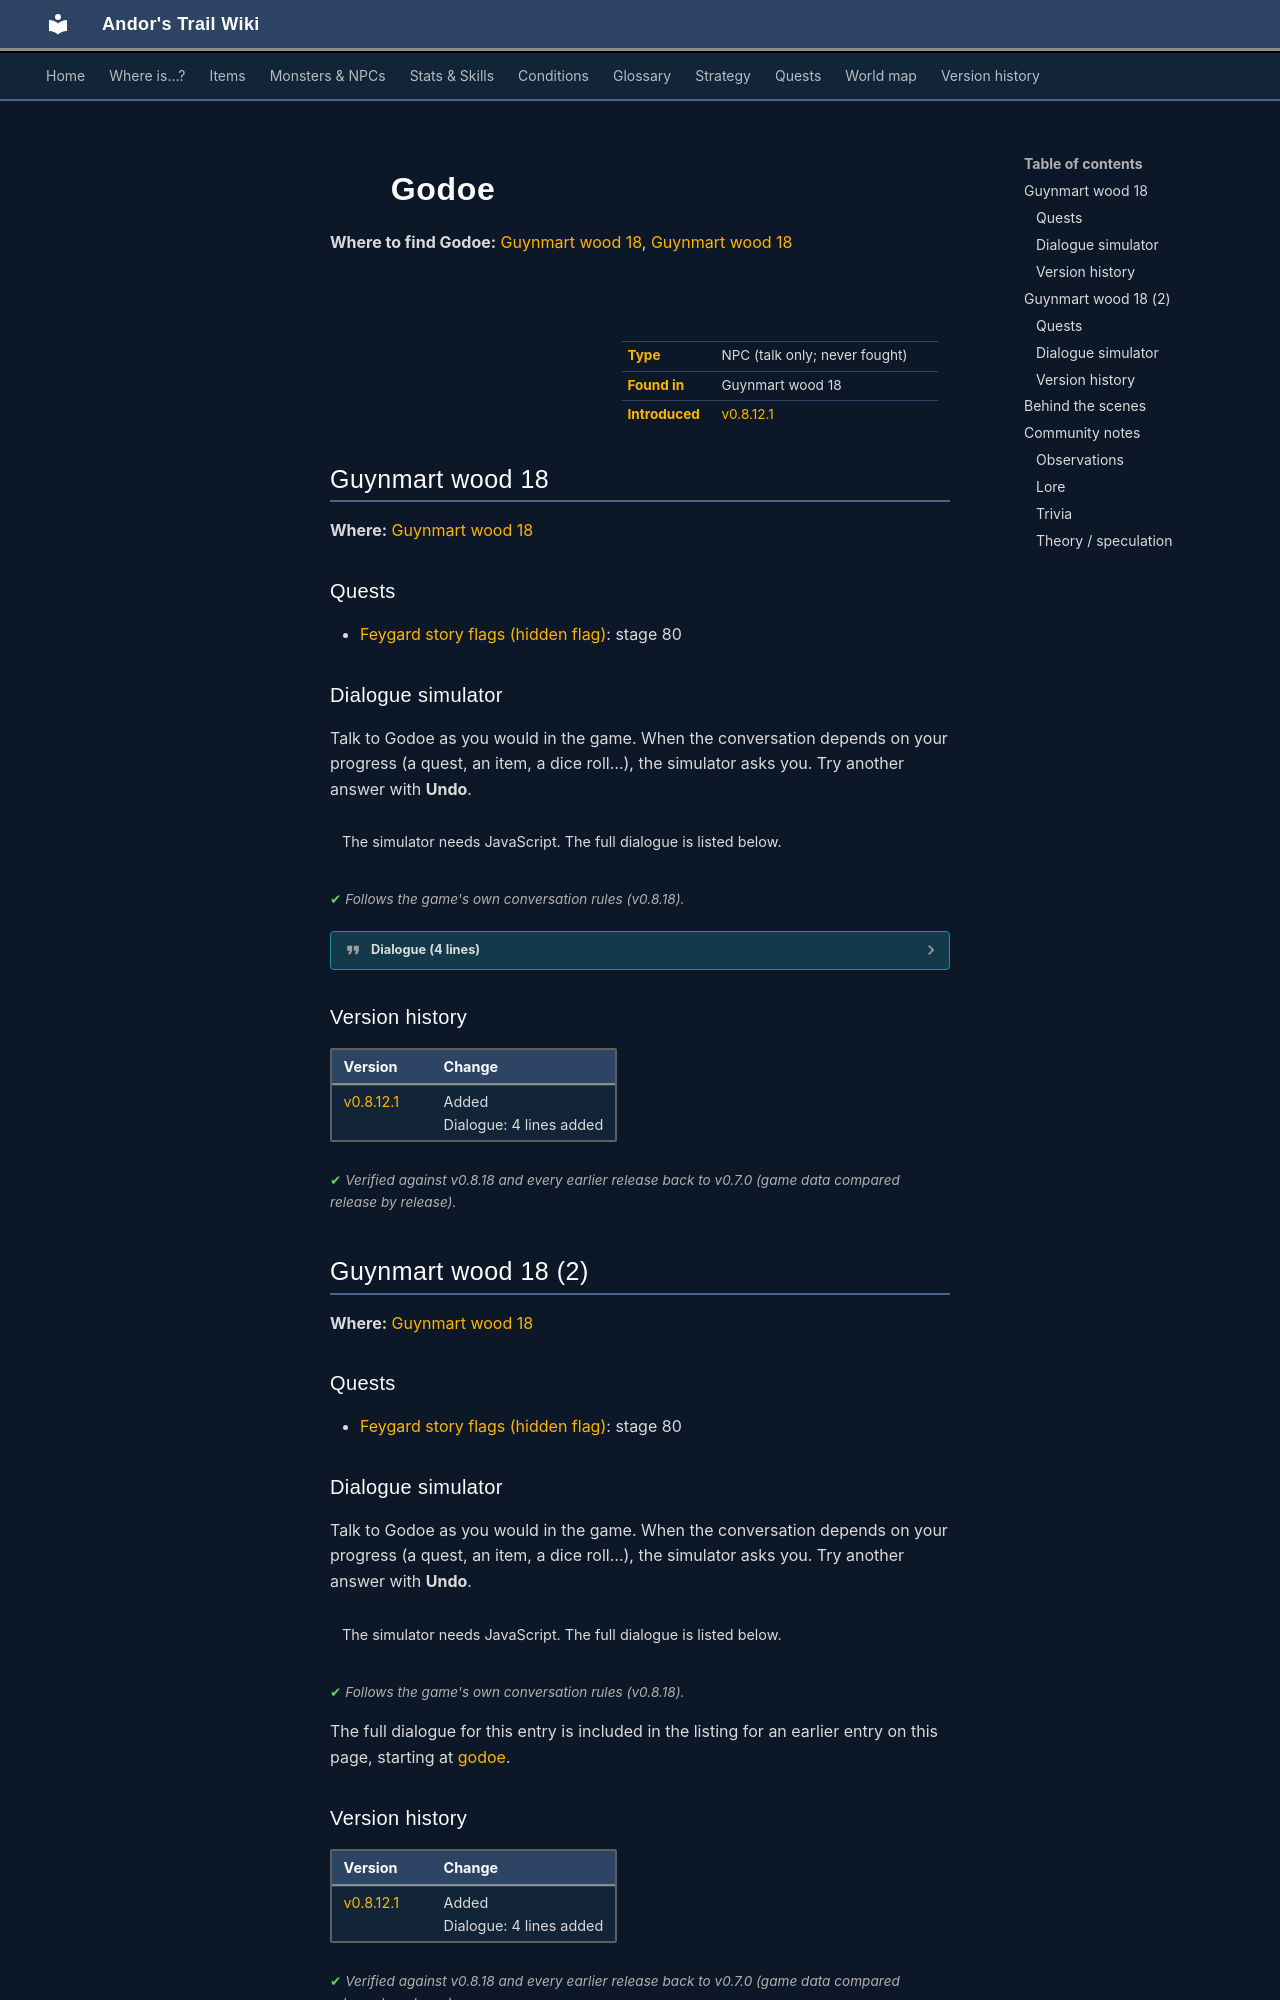

repository: asdfghjkl628/Andor-s-Trail-Wikiiii · page: monsters/godoe1/index.html · generator: mkdocs

---
description: "Godoe is a non-player character (NPC) in Andor's Trail, found in Guynmart wood 18."
---

# ![](../assets/icons/monsters/monsters_ld1_20.png){ .sprite } Godoe

**Where to find Godoe:** [Guynmart wood 18](#v-godoe1), [Guynmart wood 18](#v-godoe2)

<div class="infobox" markdown>

<p class="ib-img"><img class="sprite" src="../../assets/icons/monsters/monsters_ld1_20.png" alt=""></p>

| | |
|---|---|
| **Type** | NPC (talk only; never fought) |
| **Found in** | Guynmart wood 18 |
| **Introduced** | [v0.8.12.1](../versions/0.8.12.1.md) |

</div>

## Guynmart wood 18 { #v-godoe1 }

**Where:** [Guynmart wood 18](../maps/guynmart_wood_18.md#pin-npc-godoe1)

### Quests

- [Feygard story flags (hidden flag)](../quests/feygard_nondisplayed.md): stage 80

### Dialogue simulator

Talk to Godoe as you would in the game. When the conversation depends on your progress (a quest, an item, a dice roll…), the simulator asks you. Try another answer with **Undo**.

<div class="dlg-sim" data-src="../../assets/dialogue/godoe.json" data-npc="Godoe" markdown="0"><noscript>The simulator needs JavaScript. The full dialogue is listed below.</noscript></div>

<p class="verified">Follows the game's own conversation rules (v0.8.18).</p>

??? quote "Dialogue (4 lines)"

    *Exactly as in the game files. Each line appears once; links jump to where a choice leads.*

    <span id="d-godoe1-godoe"></span>**`godoe`** Godoe: “Hello, strange kid. Wanna pass?”

    - “Yes, please.” → [godoe_2](#d-godoe1-godoe_2)

    <span id="d-godoe1-godoe_2"></span>**`godoe_2`** Godoe: “Gimme 5 red glassy stones, and I'll open the path for you.”

    - “Sure, I have plenty of them.” *(if hand over 5× [Ruby gem](../items/gem2.md))* → [godoe_10](#d-godoe1-godoe_10)
    - “Are 5 shiny gold coins OK too?” *(if have 5 gold)* → [godoe_4](#d-godoe1-godoe_4)

    <span id="d-godoe1-godoe_10"></span>**`godoe_10`** Godoe: “Good, good! Here you go. But don't waste time.” — **effects:** sets stage 80 of [Feygard story flags (hidden flag)](../quests/feygard_nondisplayed.md#stage-80), faction “guynmart18” set to 0


    <span id="d-godoe1-godoe_4"></span>**`godoe_4`** Godoe: “Did I hear 500?”

    - “Eh, sure. 500 shiny gold coins.” *(if pay 500 gold)* → [godoe_10](#d-godoe1-godoe_10)
    - “Forget it.” → *conversation ends*



### Version history

| Version | Change |
|---|---|
| [v0.8.12.1](../versions/0.8.12.1.md) | Added<br>Dialogue: 4 lines added |

<p class="verified">Verified against v0.8.18 and every earlier release back to v0.7.0 (game data compared release by release).</p>


## Guynmart wood 18 (2) { #v-godoe2 }

**Where:** [Guynmart wood 18](../maps/guynmart_wood_18.md#pin-npc-godoe2)

### Quests

- [Feygard story flags (hidden flag)](../quests/feygard_nondisplayed.md): stage 80

### Dialogue simulator

Talk to Godoe as you would in the game. When the conversation depends on your progress (a quest, an item, a dice roll…), the simulator asks you. Try another answer with **Undo**.

<div class="dlg-sim" data-src="../../assets/dialogue/godoe.json" data-npc="Godoe" markdown="0"><noscript>The simulator needs JavaScript. The full dialogue is listed below.</noscript></div>

<p class="verified">Follows the game's own conversation rules (v0.8.18).</p>

The full dialogue for this entry is included in the listing for an earlier entry on this page, starting at [godoe](#d-godoe1-godoe).


### Version history

| Version | Change |
|---|---|
| [v0.8.12.1](../versions/0.8.12.1.md) | Added<br>Dialogue: 4 lines added |

<p class="verified">Verified against v0.8.18 and every earlier release back to v0.7.0 (game data compared release by release).</p>
